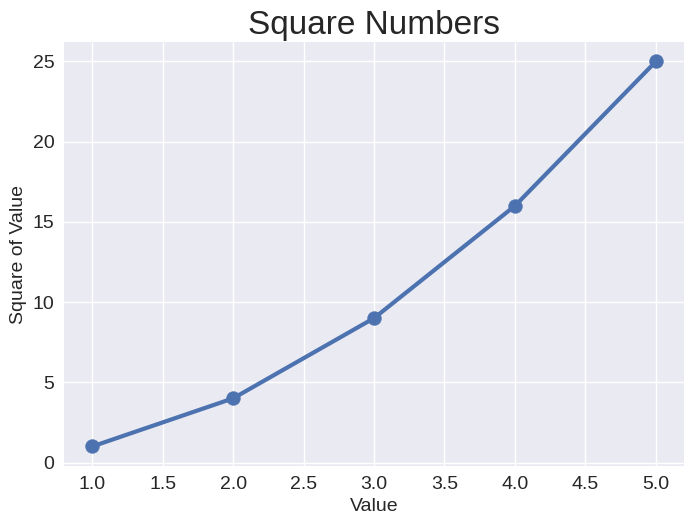

Generate this figure with matplotlib:
import matplotlib.pyplot as plt

x_values = [1, 2, 3, 4, 5]
y_values = [1, 4, 9, 16, 25]

""" used for settings  background colors, gridlines,
 line widths, fonts, font sizes, and more. """
plt.style.use('seaborn-v0_8')

# The function plt.subplots() can generate one or more plots in the same figure.
fig, ax = plt.subplots()

# 
ax.scatter(x_values, y_values, s=100)

# set chart title and label axes
ax.set_title("Square Numbers", fontsize=24)
ax.set_xlabel("Value", fontsize=14)
ax.set_ylabel("Square of Value", fontsize=14)

# set size of tick labes
ax.tick_params(labelsize=14)

# the ax.plot() method, which tries to plot the data it’s given in a meaningful way
ax.plot(x_values, y_values, linewidth=3)



# The function plt.show() opens Matplotlib’s viewer and displays the plot
plt.show()